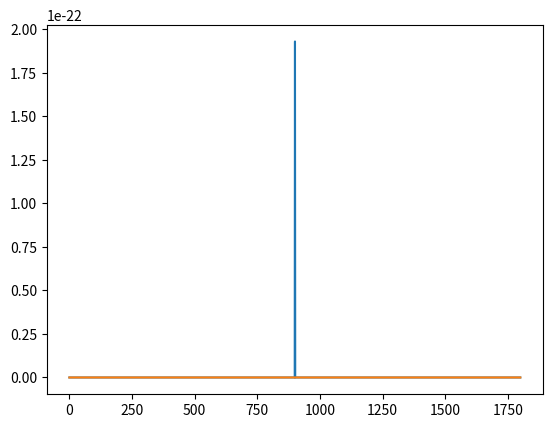
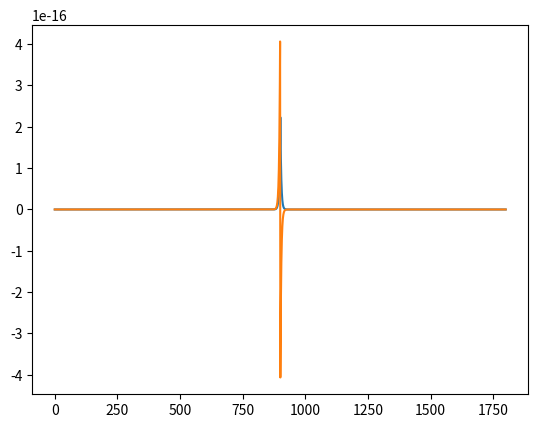
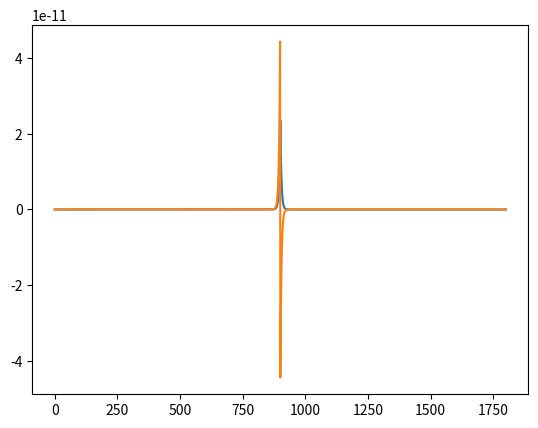
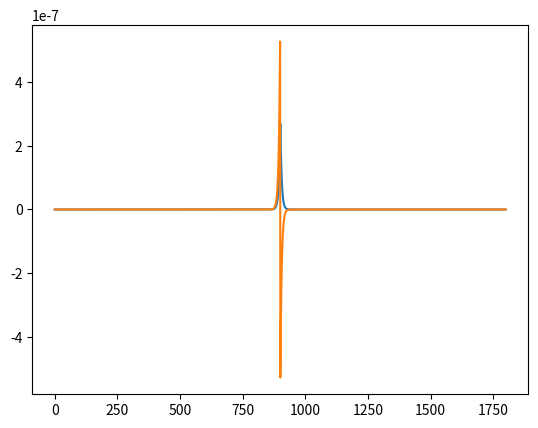
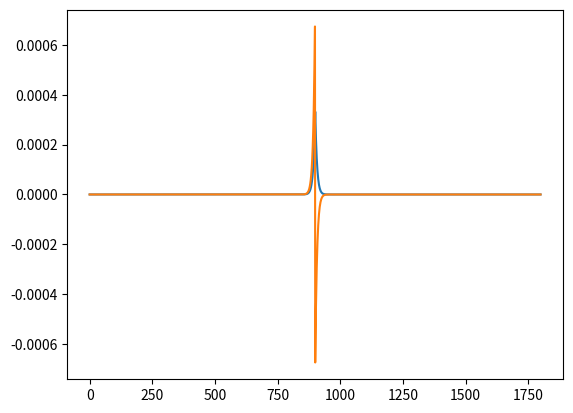
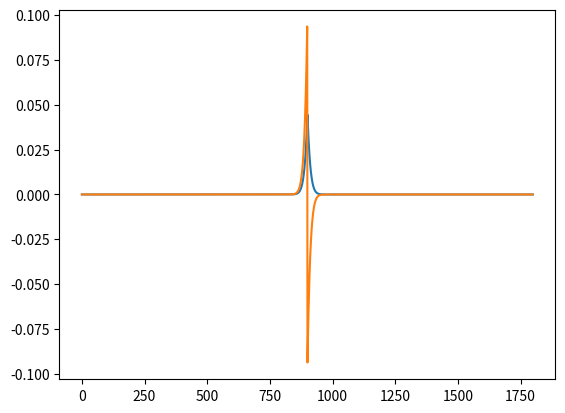
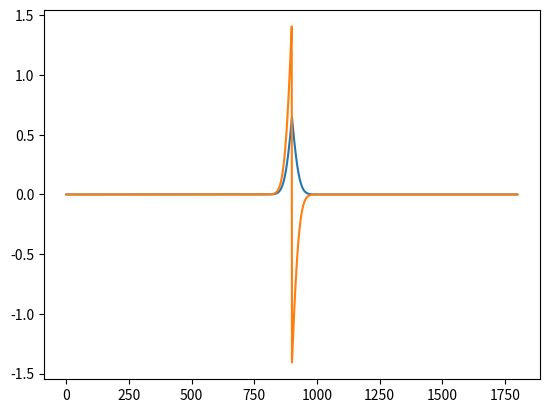
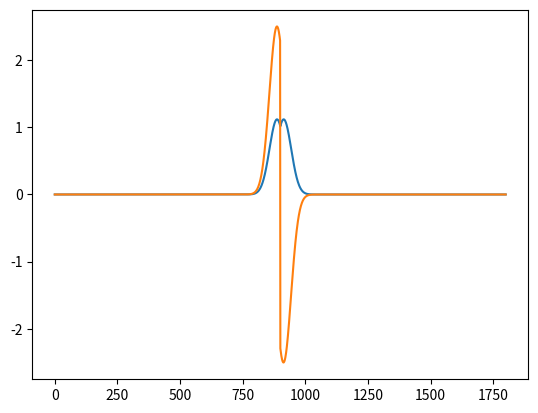
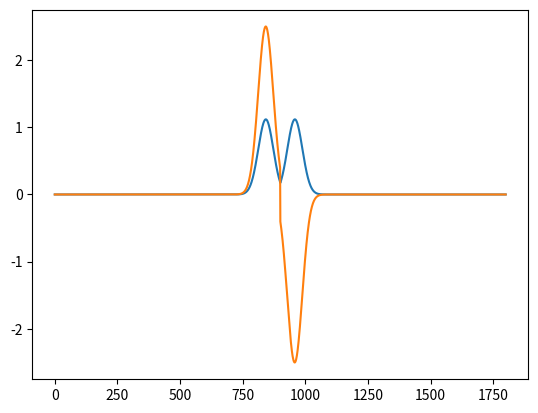
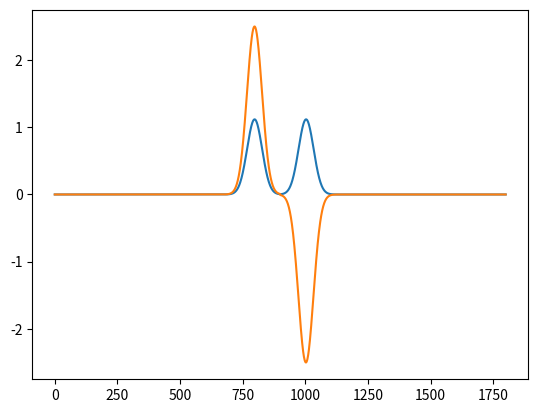
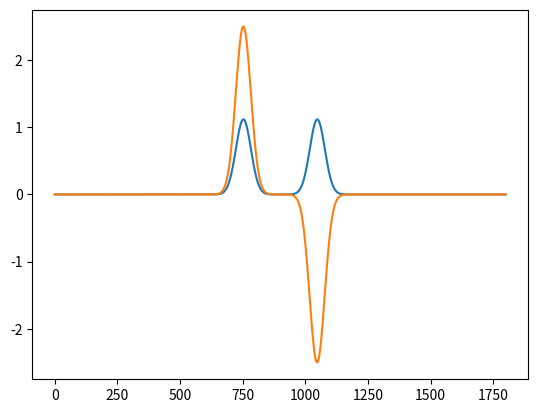
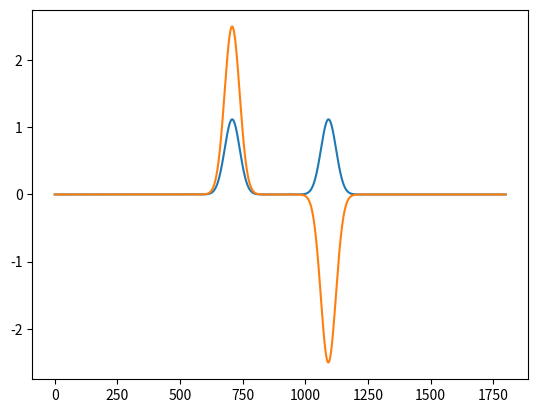
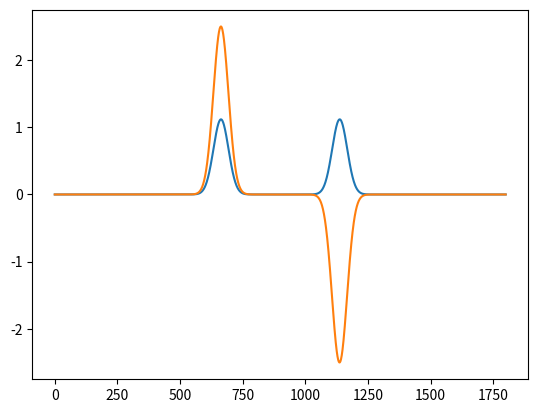
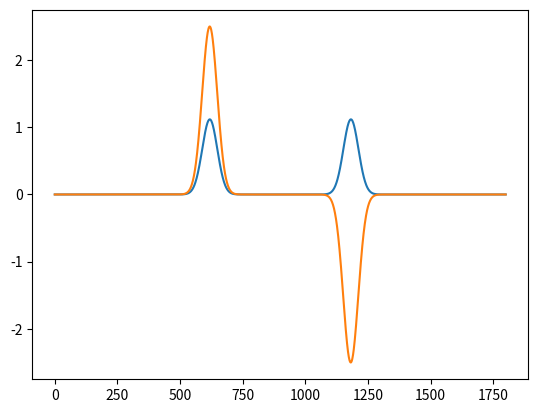
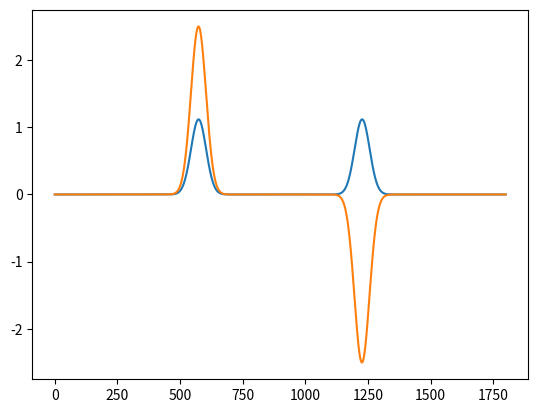
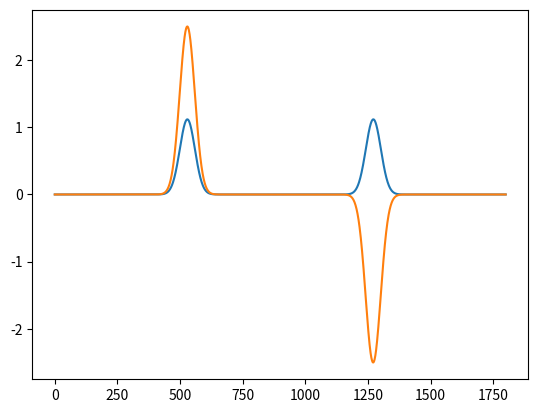

Python code for these plots, in order:
import numpy as np
import math as m
import matplotlib.pyplot as plt

imp0 = 377.0
size = 1800

epsilon = 5

source_width = 30.0*np.sqrt(epsilon)
delay = 10*source_width
source_x = int(1.0*size/2.0)

def source(current_time, delay, source_width):
    return m.exp(-(current_time-delay)**2/(2.0 * source_width**2))

total_steps = int((size+delay)*np.sqrt(epsilon))
frame_interval = int(total_steps/30.0)
all_steps = np.linspace(0, size-1, size)

ez = np.zeros(size)
hy = np.zeros(size)
x = np.arange(0, size-1, 1)
for t in range(total_steps):
    hy[-1] = hy[-2]
    hy[x] = hy[x] + (ez[x+1] - ez[x]) / imp0
    ez[0] = ez[1]
    ez[x + 1] = ez[x + 1] + (hy[x + 1] - hy[x]) * imp0 / epsilon
    ez[source_x] += source(t, delay, source_width)
    if t % 100 == 0:
        plt.plot(all_steps, ez)
        plt.plot(all_steps, hy*imp0)
        plt.pause(0.00001)
        plt.clf()
